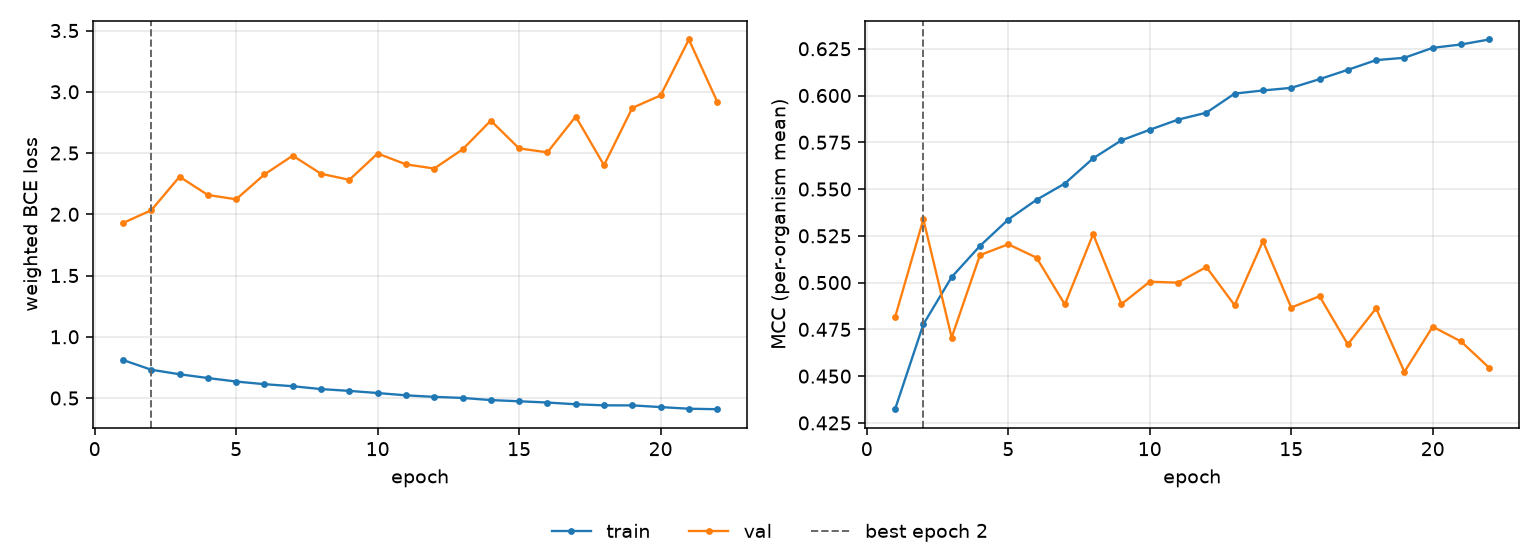

The data file committed next to this chart (first rows):
epoch, tr_loss, vl_loss, tr_mcc, vl_mcc, is_best
1, 0.8104, 1.929, 0.4323, 0.4815, False
2, 0.731, 2.033, 0.4777, 0.5339, True
3, 0.694, 2.306, 0.503, 0.4707, False
4, 0.6633, 2.157, 0.5196, 0.5147, False
5, 0.6346, 2.122, 0.5337, 0.5205, False
6, 0.613, 2.325, 0.5443, 0.5133, False
7, 0.5964, 2.479, 0.553, 0.4883, False
8, 0.573, 2.331, 0.5664, 0.5259, False
9, 0.5583, 2.281, 0.576, 0.4885, False
10, 0.5408, 2.496, 0.5817, 0.5005, False
11, 0.522, 2.408, 0.5871, 0.5, False
12, 0.5096, 2.374, 0.5908, 0.5083, False
13, 0.5008, 2.53, 0.601, 0.4879, False
14, 0.4833, 2.764, 0.6027, 0.5221, False
15, 0.4736, 2.538, 0.6041, 0.4867, False
16, 0.4632, 2.506, 0.6087, 0.4927, False
17, 0.4492, 2.798, 0.6137, 0.467, False
18, 0.4402, 2.401, 0.6189, 0.4863, False
19, 0.44, 2.868, 0.6202, 0.4523, False
20, 0.4261, 2.97, 0.6255, 0.4764, False
21, 0.4127, 3.427, 0.6273, 0.4685, False
22, 0.4087, 2.92, 0.63, 0.4544, False
